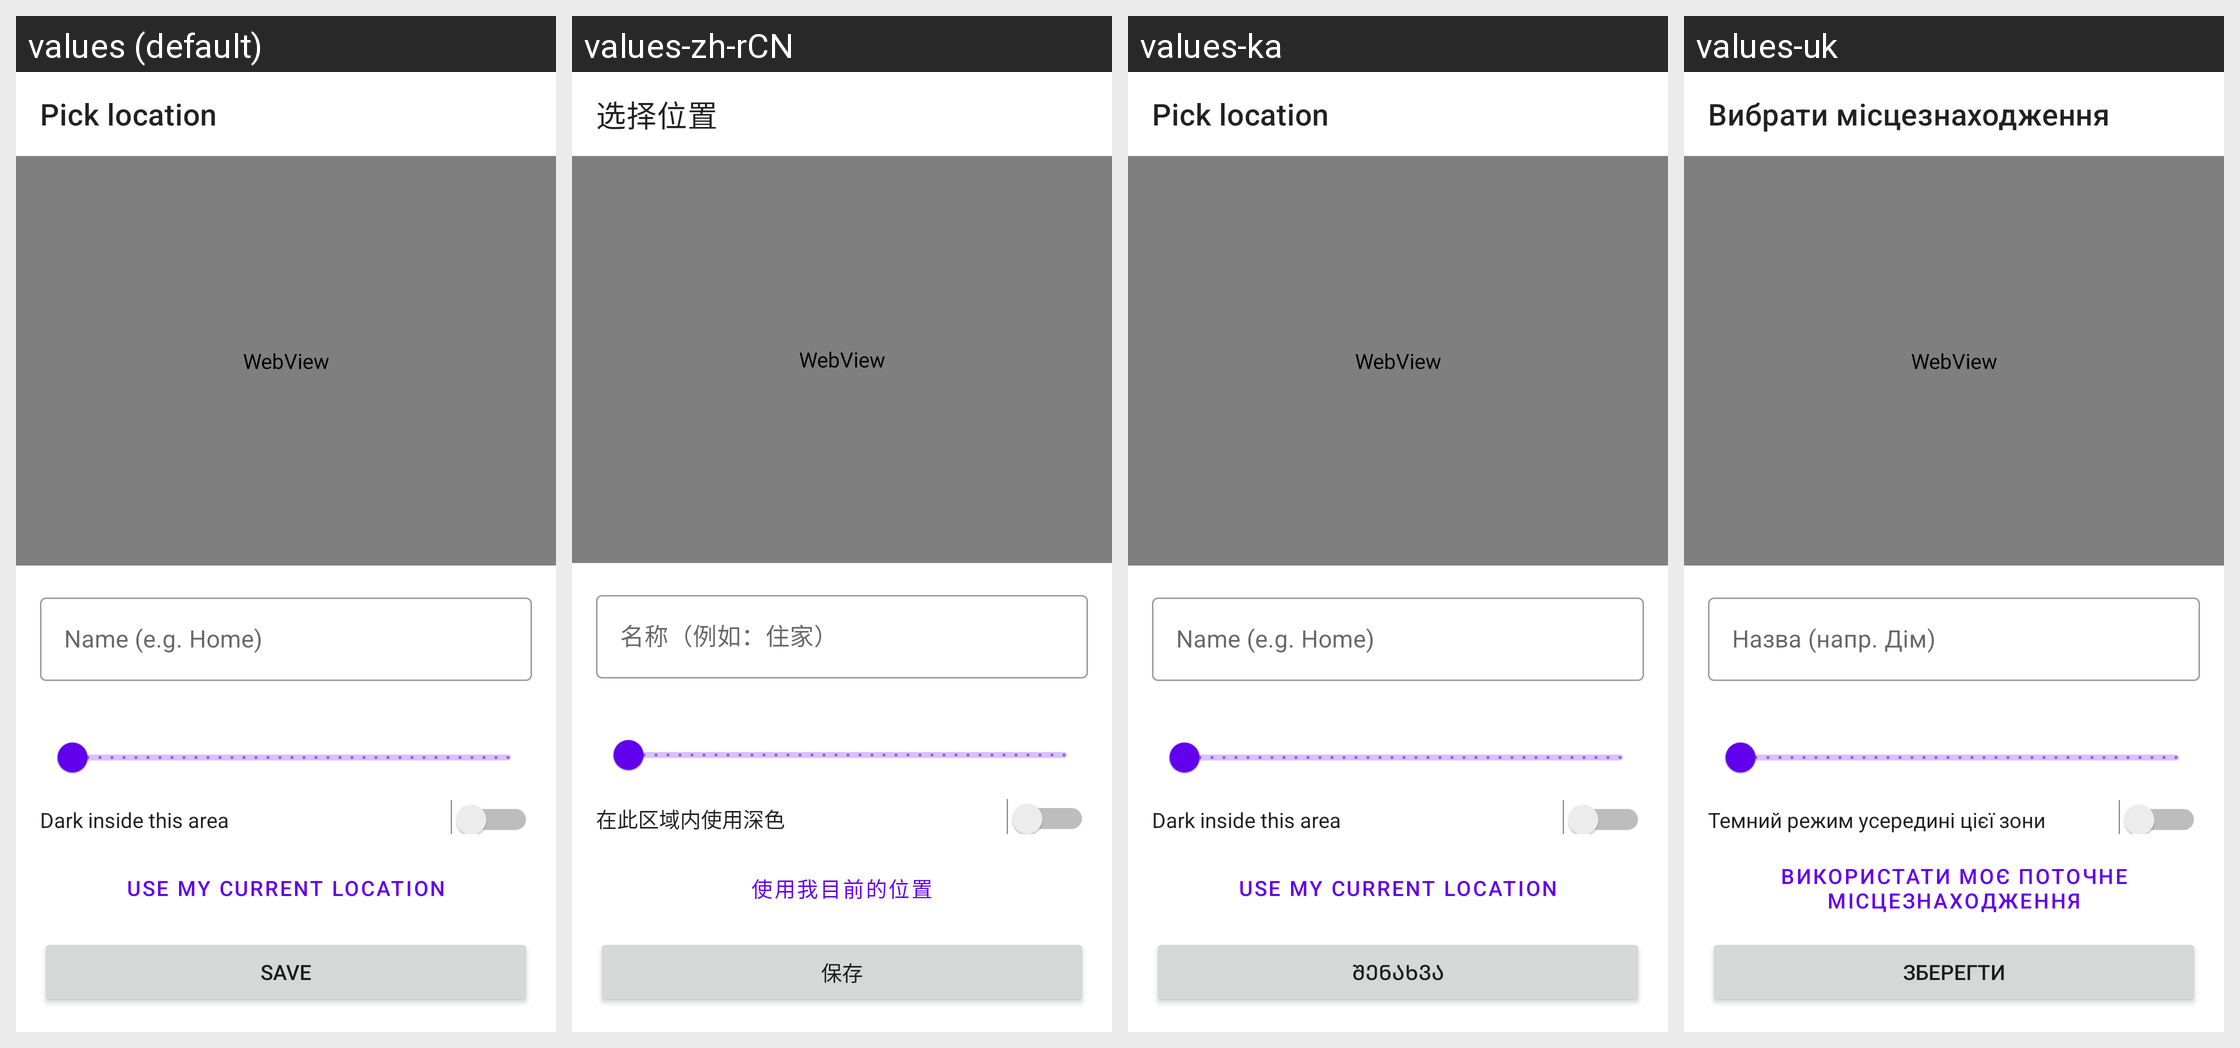

The Android screen above is rendered under several locales of the same app. Produce the string resources it draws, with the default and per-locale values.
Android screen res/layout/aa_fragment_map_picker.xml rendered under 4 locales, left to right: values (default), values-zh-rCN, values-ka, values-uk. Device: Nexus 5 (rendered at 1080×1920; each locale shown at half size, 540×960, under a caption strip naming it); theme Theme.MaterialComponents.DayNight.NoActionBar.
Other locales in the repository, not shown: values-ar, values-cs, values-de, values-es, values-es-rES, values-hu, values-it, values-ja, values-ko, values-nl, values-pl, values-pt-rBR, values-ro, values-ru, values-tr, values-vi, values-zh-rTW.
Strings drawn on this screen, with the default value and each locale's value (text and hints the layout hard-codes, and strings that could not be matched under every locale, appear in the picture but are not listed):

aa_geofence_pick_location
  values: Pick location
  values-zh-rCN: 选择位置
  values-ka: Pick location
  values-uk: Вибрати місцезнаходження

aa_geofence_name_hint
  values: Name (e.g. Home)
  values-zh-rCN: 名称（例如：住家）
  values-ka: Name (e.g. Home)
  values-uk: Назва (напр. Дім)

aa_geofence_dark_inside
  values: Dark inside this area
  values-zh-rCN: 在此区域内使用深色
  values-ka: Dark inside this area
  values-uk: Темний режим усередині цієї зони

aa_geofence_use_gps
  values: Use my current location
  values-zh-rCN: 使用我目前的位置
  values-ka: Use my current location
  values-uk: Використати моє поточне місцезнаходження

aa_save
  values: Save
  values-zh-rCN: 保存
  values-ka: შენახვა
  values-uk: Зберегти
